Image classification data set "data" (awds0318/2023-Fall-NYCU-DL on GitHub). Class labels (4): baked potato, crispy chicken, donut, fries.

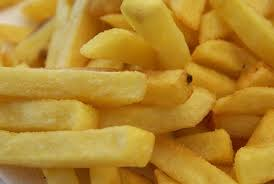
Label: fries

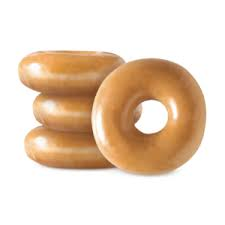
Label: donut

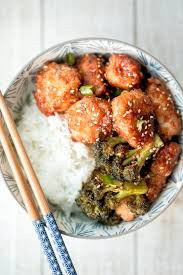
Label: crispy chicken

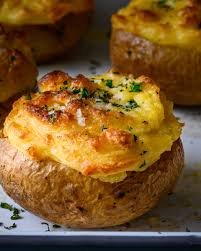
Label: baked potato

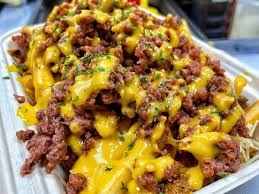
Label: fries

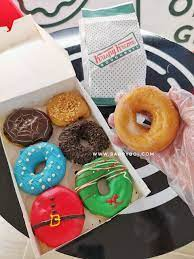
Label: donut
